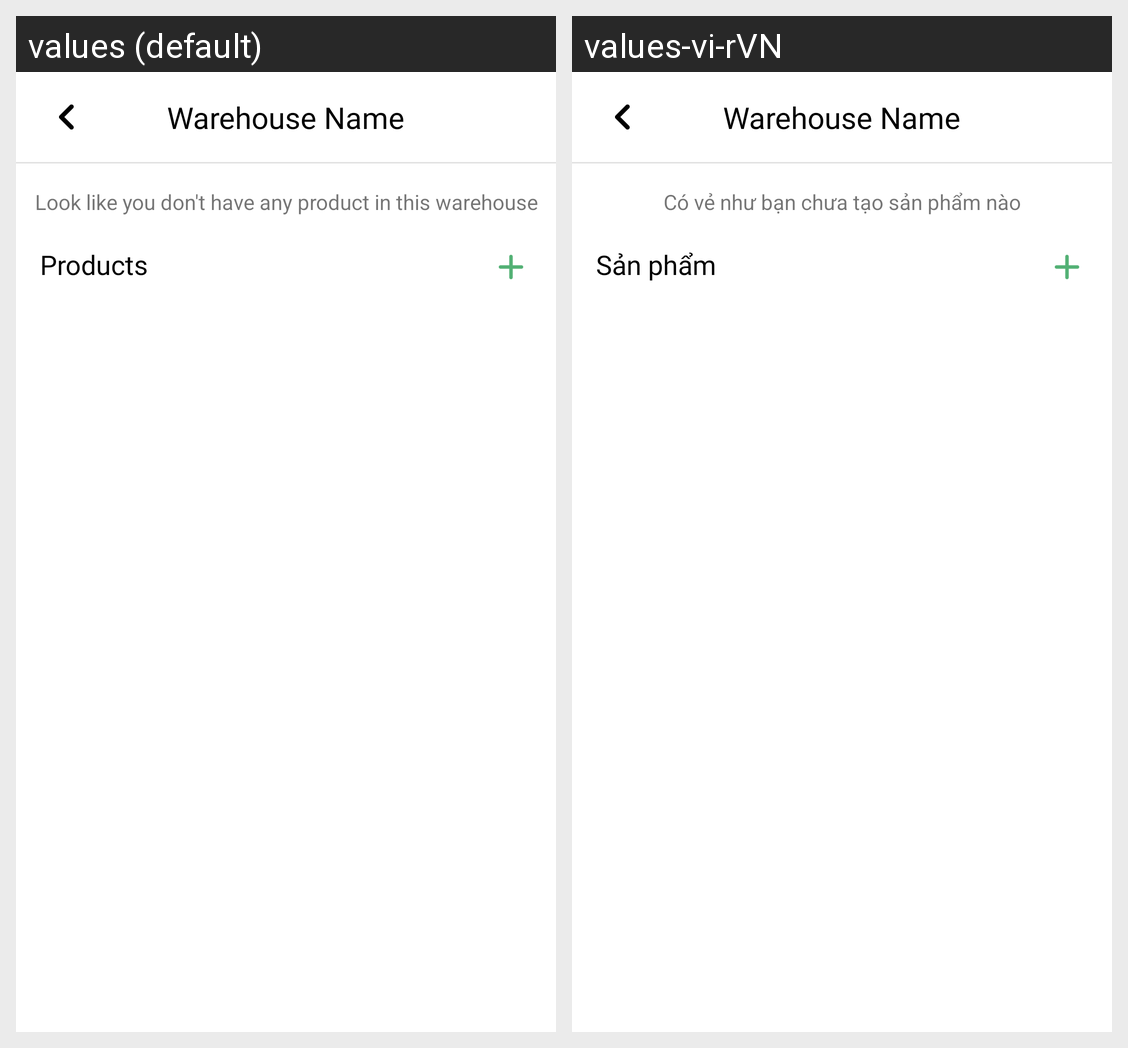

This grid shows one Android layout under two languages. Give, for every string resource on the screen, its name, the default text and each shown locale's text.
Android screen res/layout/activity_warehouse_detail.xml rendered under 2 locales, left to right: values (default), values-vi-rVN. Device: Nexus 5 (rendered at 1080×1920; each locale shown at half size, 540×960, under a caption strip naming it); theme Theme.FarmersMarket.
Strings drawn on this screen, with the default value and each locale's value (text and hints the layout hard-codes, and strings that could not be matched under every locale, appear in the picture but are not listed):

warehouse_detail_no_product
  values: Look like you don't have any product in this warehouse
  values-vi-rVN: Có vẻ như bạn chưa tạo sản phẩm nào

warehouse_detail_product_title
  values: Products
  values-vi-rVN: Sản phẩm
